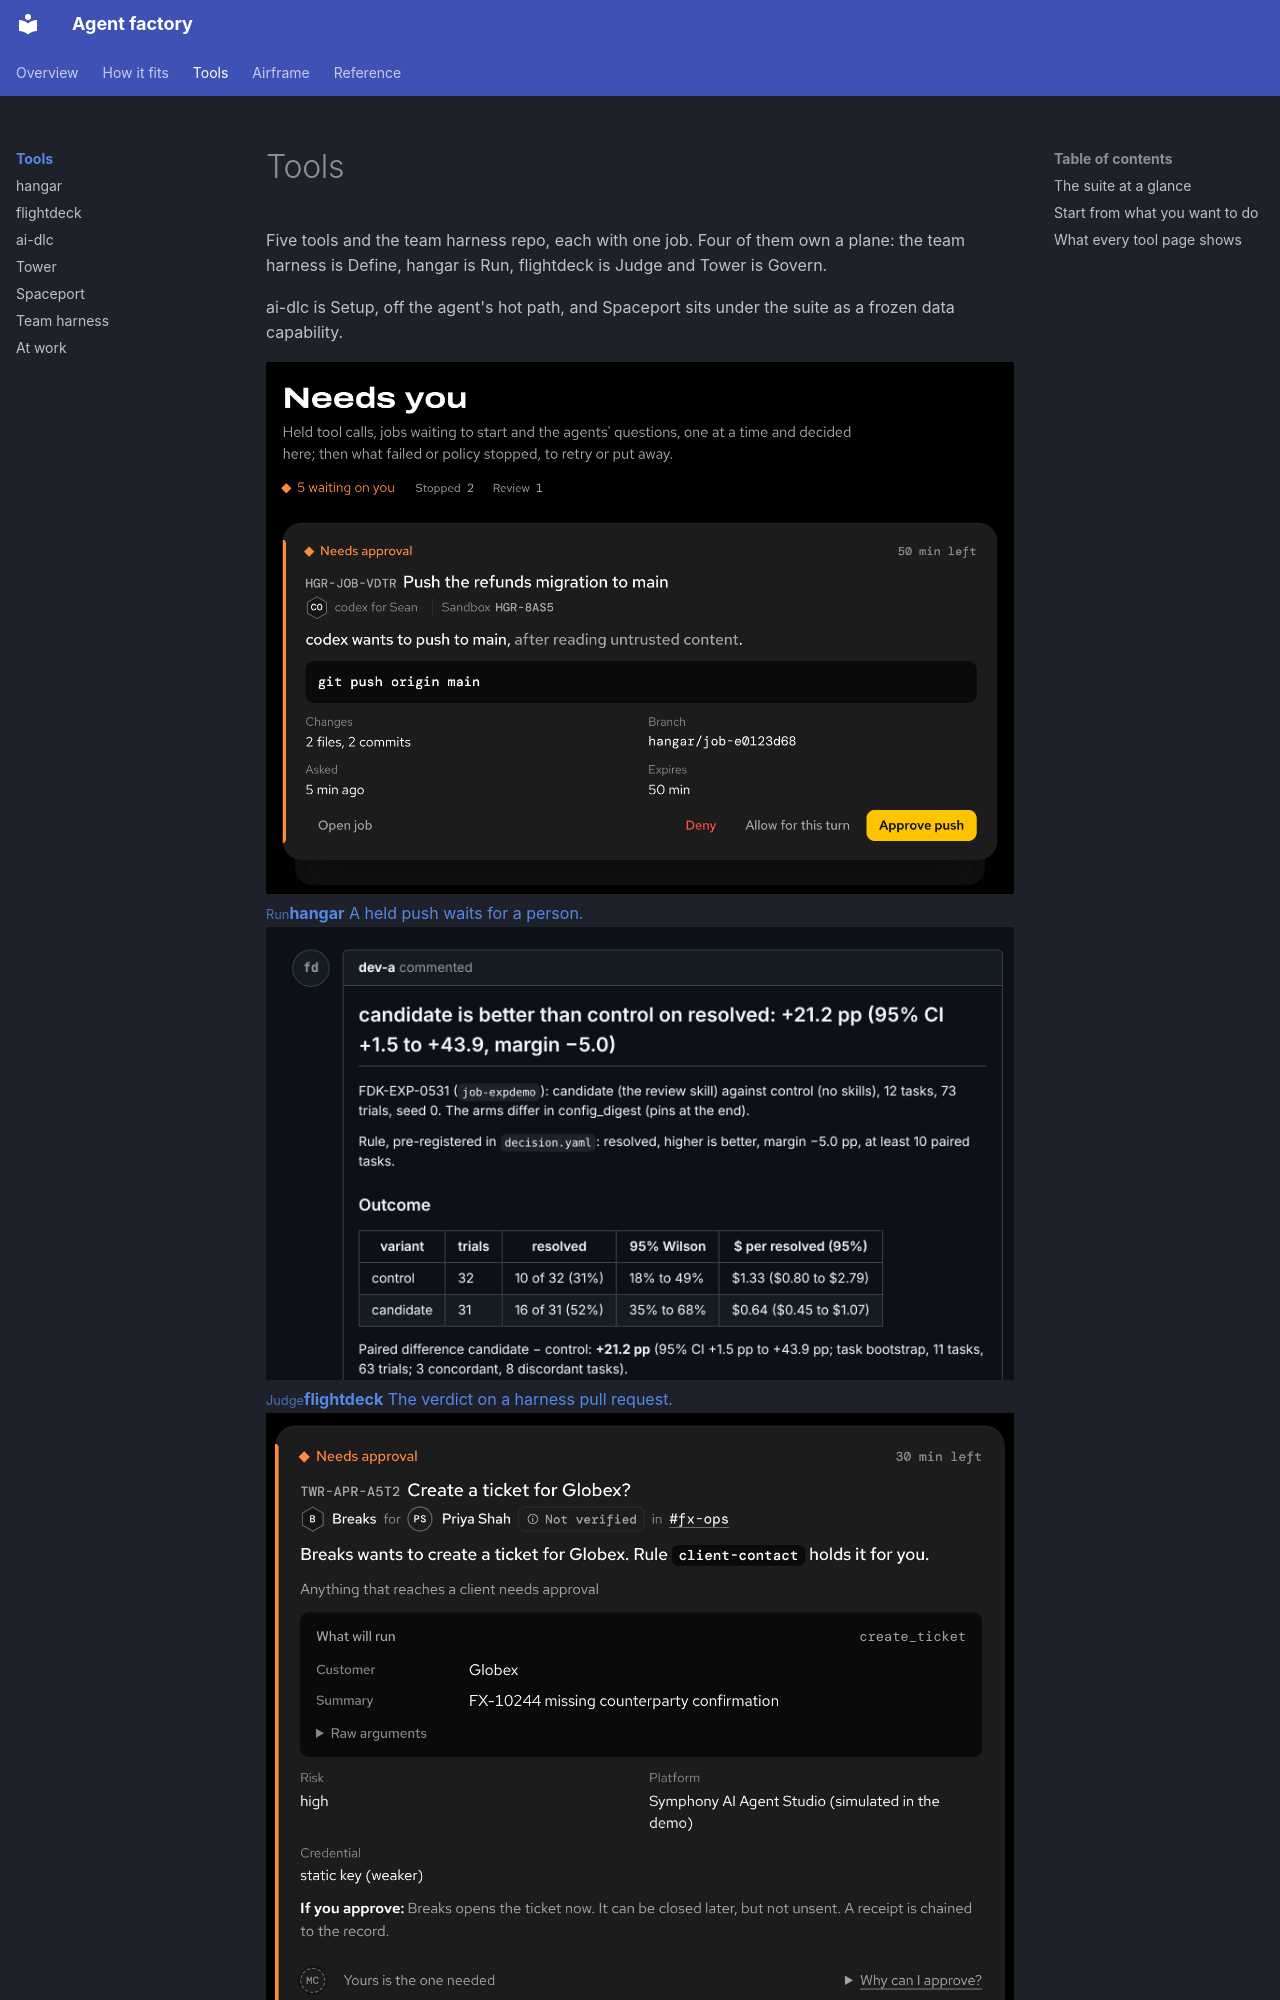

repository: Sean-Koval/agent-factory · page: tools/index.html · generator: mkdocs

# Tools

Five tools and the team harness repo, each with one job. Four of them own a plane: the team harness is Define, hangar is Run, flightdeck is Judge and Tower is Govern.

ai-dlc is Setup, off the agent's hot path, and Spaceport sits under the suite as a frozen data capability.

<div class="af-tiles af-tiles--4">
<a class="af-tile" href="hangar/"><img src="../assets/captures/hangar-needs-you-narrow-decision.png#only-dark" alt="hangar's Needs you: a held git push to main with Deny, Allow for this turn and Approve push" loading="lazy"><img src="../assets/captures/hangar-needs-you-narrow-day-decision.png#only-light" alt="hangar's Needs you: a held git push to main with Deny, Allow for this turn and Approve push" loading="lazy"><small>Run</small><strong>hangar</strong> A held push waits for a person.</a>
<a class="af-tile" href="flightdeck/"><img src="../assets/captures/flightdeck-verdict-verdict.png#only-dark" alt="flightdeck's report on a harness pull request: candidate is better than control on resolved" loading="lazy"><img src="../assets/captures/flightdeck-verdict-day-verdict.png#only-light" alt="flightdeck's report on a harness pull request: candidate is better than control on resolved" loading="lazy"><small>Judge</small><strong>flightdeck</strong> The verdict on a harness pull request.</a>
<a class="af-tile" href="workspace/"><img src="../assets/captures/tower-desk-approval.png#only-dark" alt="Tower's Desk: an approval to create a client ticket, with Deny and Approve" loading="lazy"><img src="../assets/captures/tower-desk-day-approval.png#only-light" alt="Tower's Desk: an approval to create a client ticket, with Deny and Approve" loading="lazy"><small>Govern</small><strong>Tower</strong> An approval on an approver's Desk.</a>
<a class="af-tile" href="ai-dlc/"><img src="../assets/clips/ai-dlc.png" alt="ai-dlc project init in a terminal, answering applied, 37 files" loading="lazy"><small>Setup</small><strong>ai-dlc</strong> A project set up from the terminal.</a>
</div>
